Dataset: data (GitHub, Anshu-b/rover-mission-control). Classes: carpet, soil, wood.

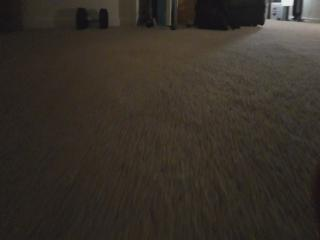
Label: carpet

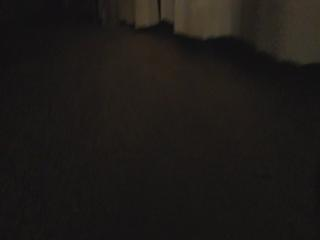
Label: carpet

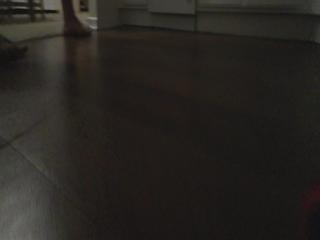
Label: wood

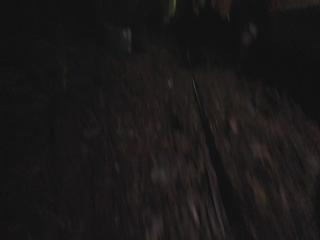
Label: soil

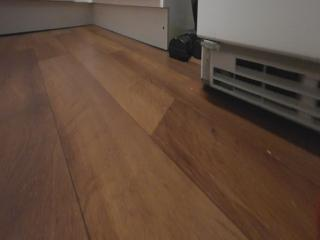
Label: wood

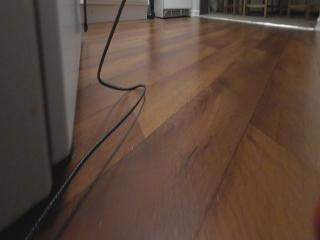
Label: wood
